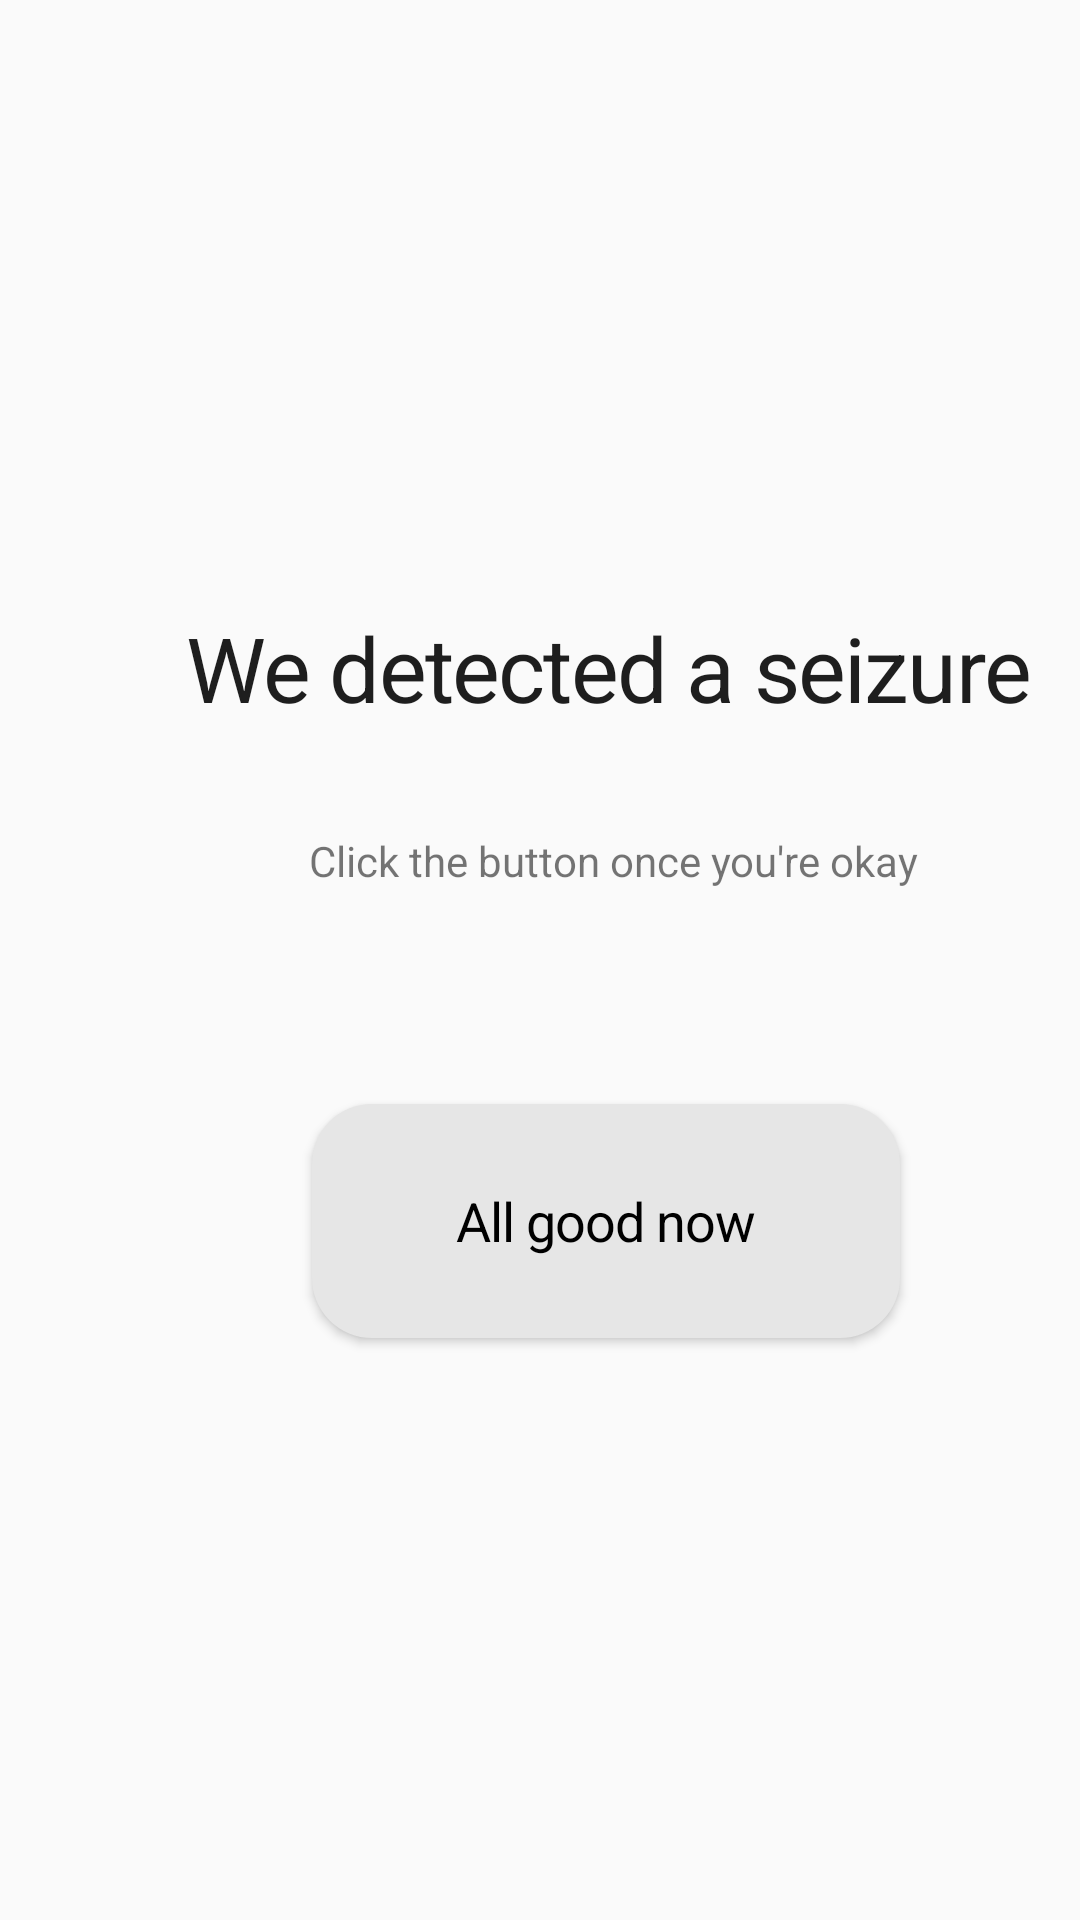

Layout XML and referenced resources for this Android screen:
<!-- AndroidManifest.xml: application theme Theme.VMOOV -->
<!-- res/layout/activity_seizure.xml -->
<?xml version="1.0" encoding="utf-8"?>
<androidx.constraintlayout.widget.ConstraintLayout xmlns:android="http://schemas.android.com/apk/res/android"
    xmlns:app="http://schemas.android.com/apk/res-auto"
    xmlns:tools="http://schemas.android.com/tools"
    android:id="@+id/shape_with_"
    android:layout_width="684dp"
    android:layout_height="1288dp"
    android:layout_alignParentLeft="true"
    android:layout_alignParentTop="true">

    <ImageView
        android:id="@+id/imageView11"
        android:layout_width="match_parent"
        android:layout_height="match_parent"
        android:scaleType="fitXY"
        app:layout_constraintBottom_toBottomOf="parent"
        app:layout_constraintEnd_toEndOf="parent"
        app:layout_constraintHorizontal_bias="1.0"
        app:layout_constraintStart_toStartOf="parent"
        app:layout_constraintTop_toTopOf="parent"
        app:layout_constraintVertical_bias="0.0"
        app:srcCompat="@drawable/background" />

    <TextView
        android:id="@+id/seizure_text"
        android:layout_width="350dp"
        android:layout_height="wrap_content"
        android:layout_marginLeft="28dp"
        android:layout_marginTop="208dp"
        android:gravity="center|top"
        android:lineSpacingExtra="12sp"
        android:text="We detected a seizure"
        android:textAppearance="@style/report"
        android:translationY="-5.8sp"
        app:layout_constraintLeft_toLeftOf="parent"
        app:layout_constraintTop_toTopOf="parent" />

    <Button
        android:id="@+id/okay_button"
        android:layout_width="196dp"
        android:layout_height="78dp"
        android:layout_marginLeft="104dp"
        android:layout_marginTop="368dp"
        android:background="@drawable/rounded_button"
        android:text="All good now"
        android:textAppearance="@style/botones_inferiores"
        android:textColor="#000000"
        app:layout_constraintLeft_toLeftOf="parent"
        app:layout_constraintTop_toTopOf="parent" />

    <TextView
        android:id="@+id/okayText"
        android:layout_width="313dp"
        android:layout_height="46dp"
        android:layout_marginStart="48dp"
        android:layout_marginTop="264dp"
        android:gravity="center"
        android:text="Click the button once you're okay"
        app:layout_constraintStart_toStartOf="parent"
        app:layout_constraintTop_toTopOf="parent" />

    <TextView
        android:id="@+id/counter"
        android:layout_width="wrap_content"
        android:layout_height="wrap_content"
        android:layout_marginStart="192dp"
        android:layout_marginTop="322dp"
        android:layout_marginEnd="481dp"
        android:layout_marginBottom="939dp"
        android:text="0"
        android:textSize="20sp"
        app:layout_constraintBottom_toBottomOf="parent"
        app:layout_constraintEnd_toEndOf="parent"
        app:layout_constraintStart_toStartOf="parent"
        app:layout_constraintTop_toTopOf="parent" />

</androidx.constraintlayout.widget.ConstraintLayout>
<!-- resources referenced by this layout -->
<resources>
  <!-- drawable rounded_button (drawable) -->
  <?xml version="1.0" encoding="utf-8"?>
  <shape xmlns:android="http://schemas.android.com/apk/res/android"
      android:shape="rectangle">
      <corners android:radius="20dp" />
      <solid android:color="#E6E6E6" />
  </shape>
  <style name="botones_inferiores">
          <item name="android:textSize">18sp</item>
          <item name="android:letterSpacing">-0.02</item>
      </style>
  <style name="report">
          <item name="android:textSize">30sp</item>
          <item name="android:letterSpacing">-0.02</item>
          <item name="android:textColor">#1E1E1E</item>
      </style>
  <style name="Theme.VMOOV" parent="Theme.AppCompat.Light.NoActionBar">
          
          <item name="colorPrimary">@color/purple_500</item>
          <item name="colorPrimaryVariant">@color/purple_700</item>
          <item name="colorOnPrimary">@color/white</item>
          
          <item name="colorSecondary">@color/teal_200</item>
          <item name="colorSecondaryVariant">@color/teal_700</item>
          <item name="colorOnSecondary">@color/black</item>
          
          <item name="android:statusBarColor">?attr/colorPrimaryVariant</item>
          
      </style>
  <color name="purple_500">#FF6200EE</color>
  <color name="purple_700">#FF3700B3</color>
  <color name="white">#FFFFFFFF</color>
  <color name="teal_200">#FF03DAC5</color>
  <color name="teal_700">#FF018786</color>
  <color name="black">#FF000000</color>
</resources>
